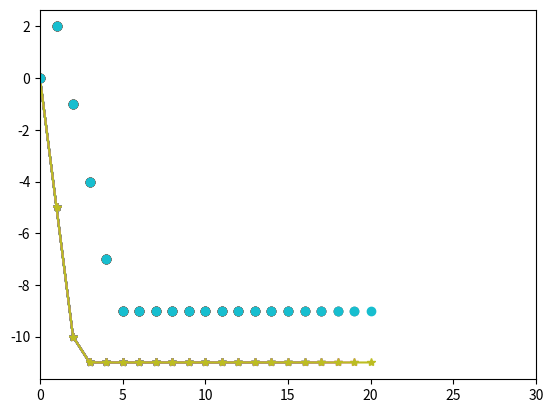

Recreate this plot in Python.
# -*- coding: utf-8 -*-
"""
Created on Wed May 24 16:09:19 2017

[redacted]
"""

import matplotlib.pyplot as plt


# Leader
# plotする範囲を指定、plot数も指定
class Leader(object):
    def __init__(self, goal_x, v_max, initial_pos):
        # 目標位置
        self.goal_x = goal_x
        # 自己位置
        self.x = initial_pos  # 現在位置
        # 速度
        self.v_max = v_max
        self.v_x = 0

    def measure(self):
        pass

    def estimate(self):
        pass

    def decide_action(self):
        residual = self.goal_x - self.x  # ゴールとLeader現在位置(目標値からどれだけずれてい)
        if residual >= 0 and residual >= self.v_max:
            self.v_x = self.v_max
        elif residual < 0 and residual <= -self.v_max:
            self.v_x = -self.v_max
        else:
            self.v_x = residual

    def move(self):
        self.x = self.x + self.v_x


# Follower
# plotする範囲を指定、plot数も指定
class Follower(object):
    def __init__(self, relative_pos, v_max, initial_pos):
        # LeaderとFollowerの実距離
        self. relative_pos = relative_pos  # LeaderとFollowerの最適距離
        # 自己位置
        self.x = initial_pos  # 現在位置
        # FollowerがLeaderについていく判断
        self.v_x = 0
        self.v_max = v_max

    def measure(self, target_x, self_x):
        # LeaderとFollowerの実距離
        self.target_x = target_x
        self.x = self_x

    def estimate(self):
        pass

    def decide_action(self):
        goal = self.target_x - self.relative_pos
        residual = goal - self.x
        if residual >= 0 and residual >= self.v_max:
            self.v_x = self.v_max
        elif residual < 0 and residual <= -self.v_max:
            self.v_x = -self.v_max
        else:
            self.v_x = residual

    def move(self):
        self.x = self.x + self.v_x


class Logger(object):
    def __init__(self):
        self.l_x = []  # 現在位置を格納するリスト
        self.f_x = []  # 現在位置を格納するリスト

    def log_leader(self, x):
        self.l_x.append(x)
        #print(self.l_x)

    def log_follower(self, x):
        self.f_x.append(x)
        #print(self.f_x)

    def display(self):
        plt.plot(self.l_x, "-*")
        plt.plot(self.f_x, "o")
        plt.xlim(0, 30)  # 表の軸を0~20に固定
        plt.grid()
        plt.show()


if __name__ == '__main__':
    # 表描画
    goal_x = -11
    relative_pos = -2
    l_v_max = 5
    f_v_max = 3
    l_initial_pos = 0
    f_initial_pos = 0
    leader = Leader(goal_x, l_v_max, l_initial_pos)
    follower = Follower(relative_pos, f_v_max, f_initial_pos)
    logger = Logger()

    n = 0
    logger.log_leader(leader.x)
    logger.log_follower(follower.x)

    while n < 20:

        leader.measure()
        follower.measure(leader.x, follower.x)

        leader.decide_action()
        follower.decide_action()

        leader.move()
        follower.move()

        logger.log_leader(leader.x)
        logger.log_follower(follower.x)

        logger.display()

        n += 1  # インクリメント
